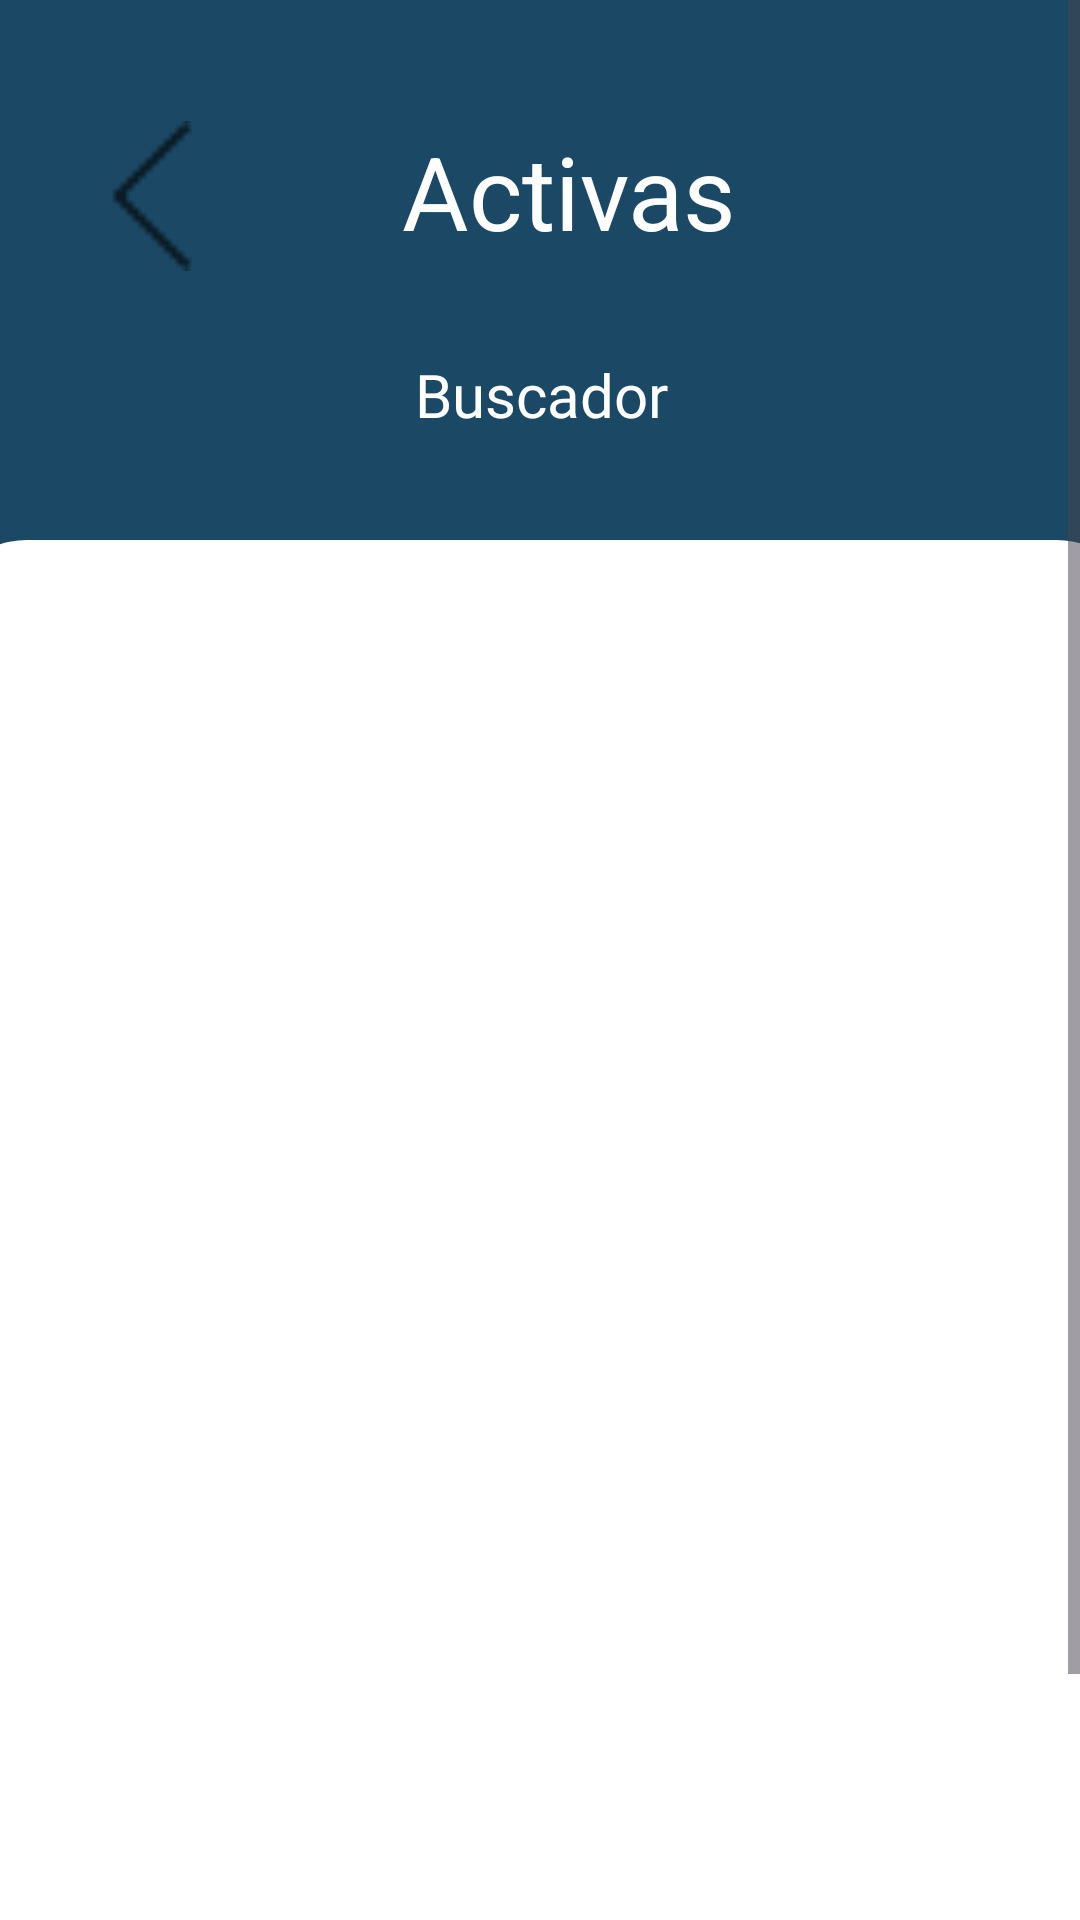

Layout XML and referenced resources for this Android screen:
<!-- AndroidManifest.xml: application theme Theme.VetSoft -->
<!-- res/layout/fragment_prod_reserv.xml -->
<?xml version="1.0" encoding="utf-8"?>
<androidx.constraintlayout.widget.ConstraintLayout xmlns:android="http://schemas.android.com/apk/res/android"
    xmlns:tools="http://schemas.android.com/tools"
    xmlns:app="http://schemas.android.com/apk/res-auto"
    android:id="@+id/frameLayout18"
    android:layout_width="match_parent"
    android:layout_height="match_parent"
    tools:context=".Controlador.ui.Tienda.prodReserv" >
    <ScrollView
        android:layout_width="match_parent"
        android:layout_height="match_parent"
        app:layout_constraintBottom_toBottomOf="parent"
        app:layout_constraintEnd_toEndOf="parent"
        app:layout_constraintStart_toStartOf="parent"
        app:layout_constraintTop_toTopOf="parent">

        <LinearLayout
            android:layout_width="match_parent"
            android:layout_height="wrap_content"
            android:orientation="vertical">

            <androidx.constraintlayout.widget.ConstraintLayout
                android:layout_width="match_parent"
                android:layout_height="734dp"
                android:background="#1B4965">

                <ImageView
                    android:id="@+id/imageView9"
                    android:layout_width="403dp"
                    android:layout_height="554dp"
                    android:src="@drawable/aaaaa"
                    app:layout_constraintBottom_toBottomOf="parent"
                    app:layout_constraintEnd_toEndOf="parent"
                    app:layout_constraintStart_toStartOf="parent"
                    app:layout_constraintTop_toTopOf="parent"
                    app:layout_constraintVertical_bias="1.0" />

                <EditText
                    android:id="@+id/txtNProdR"
                    android:layout_width="363dp"
                    android:layout_height="59dp"
                    android:background="@drawable/buscadorbkg"
                    android:elevation="5dp"
                    android:ems="10"
                    android:fontFamily="@font/montserrat"
                    android:hint="Buscador"
                    android:inputType="text|textPersonName"
                    android:textAlignment="center"
                    android:textColor="#FFFFFF"
                    android:textColorHint="#FFFFFF"
                    android:textSize="20sp"
                    app:layout_constraintBottom_toBottomOf="parent"
                    app:layout_constraintEnd_toEndOf="parent"
                    app:layout_constraintStart_toStartOf="parent"
                    app:layout_constraintTop_toTopOf="parent"
                    app:layout_constraintVertical_bias="0.151" />

                <androidx.recyclerview.widget.RecyclerView
                    android:id="@+id/rcReservProdR"
                    android:layout_width="377dp"
                    android:layout_height="434dp"
                    app:layout_constraintBottom_toBottomOf="parent"
                    app:layout_constraintEnd_toEndOf="parent"
                    app:layout_constraintHorizontal_bias="0.47"

                    app:layout_constraintStart_toStartOf="parent"
                    app:layout_constraintTop_toTopOf="parent"
                    app:layout_constraintVertical_bias="0.69" />

                <ImageButton
                    android:id="@+id/btnVolverR"
                    android:layout_width="50dp"
                    android:layout_height="50dp"
                    android:background="@android:color/transparent"
                    android:scaleType="fitXY"
                    app:layout_constraintBottom_toBottomOf="parent"
                    app:layout_constraintEnd_toEndOf="parent"
                    app:layout_constraintHorizontal_bias="0.083"
                    app:layout_constraintStart_toStartOf="parent"
                    app:layout_constraintTop_toTopOf="parent"
                    app:layout_constraintVertical_bias="0.059"
                    app:srcCompat="@drawable/flecha" />

                <TextView
                    android:id="@+id/txvProducPR"
                    android:layout_width="230dp"
                    android:layout_height="52dp"
                    android:fontFamily="sans-serif"
                    android:text="Activas"
                    android:textAlignment="center"
                    android:textColor="@color/white"
                    android:textSize="34sp"
                    app:layout_constraintBottom_toBottomOf="parent"
                    app:layout_constraintEnd_toEndOf="parent"
                    app:layout_constraintHorizontal_bias="0.575"
                    app:layout_constraintStart_toStartOf="parent"
                    app:layout_constraintTop_toTopOf="parent"
                    app:layout_constraintVertical_bias="0.06" />

            </androidx.constraintlayout.widget.ConstraintLayout>

        </LinearLayout>
    </ScrollView>

</androidx.constraintlayout.widget.ConstraintLayout>
<!-- resources referenced by this layout -->
<resources>
  <color name="white">#FFFFFFFF</color>
  <!-- drawable aaaaa (drawable) -->
  <?xml version="1.0" encoding="utf-8"?>
  <selector xmlns:android="http://schemas.android.com/apk/res/android">
      <item>
          <shape android:shape="rectangle">
              <gradient android:startColor="#FFFFFF" android:endColor="#FFFFFF" android:angle="90"/>
              <corners android:topLeftRadius="30dp" android:topRightRadius="30dp"/>
          </shape>
      </item>
  </selector>
  <!-- drawable flecha: png bitmap (drawable, 178 bytes) -->
  <style name="Theme.VetSoft" parent="Base.Theme.VetSoft" />
  <style name="Base.Theme.VetSoft" parent="Theme.Material3.DayNight.NoActionBar">
          
          <item name="colorPrimary">@color/celesteVet</item>
          <item name="colorPrimaryVariant">#9DD6FF</item>
          <item name="colorOnPrimary">@color/white</item>
          
      </style>
  <color name="celesteVet">#CAE9FF</color>
</resources>
